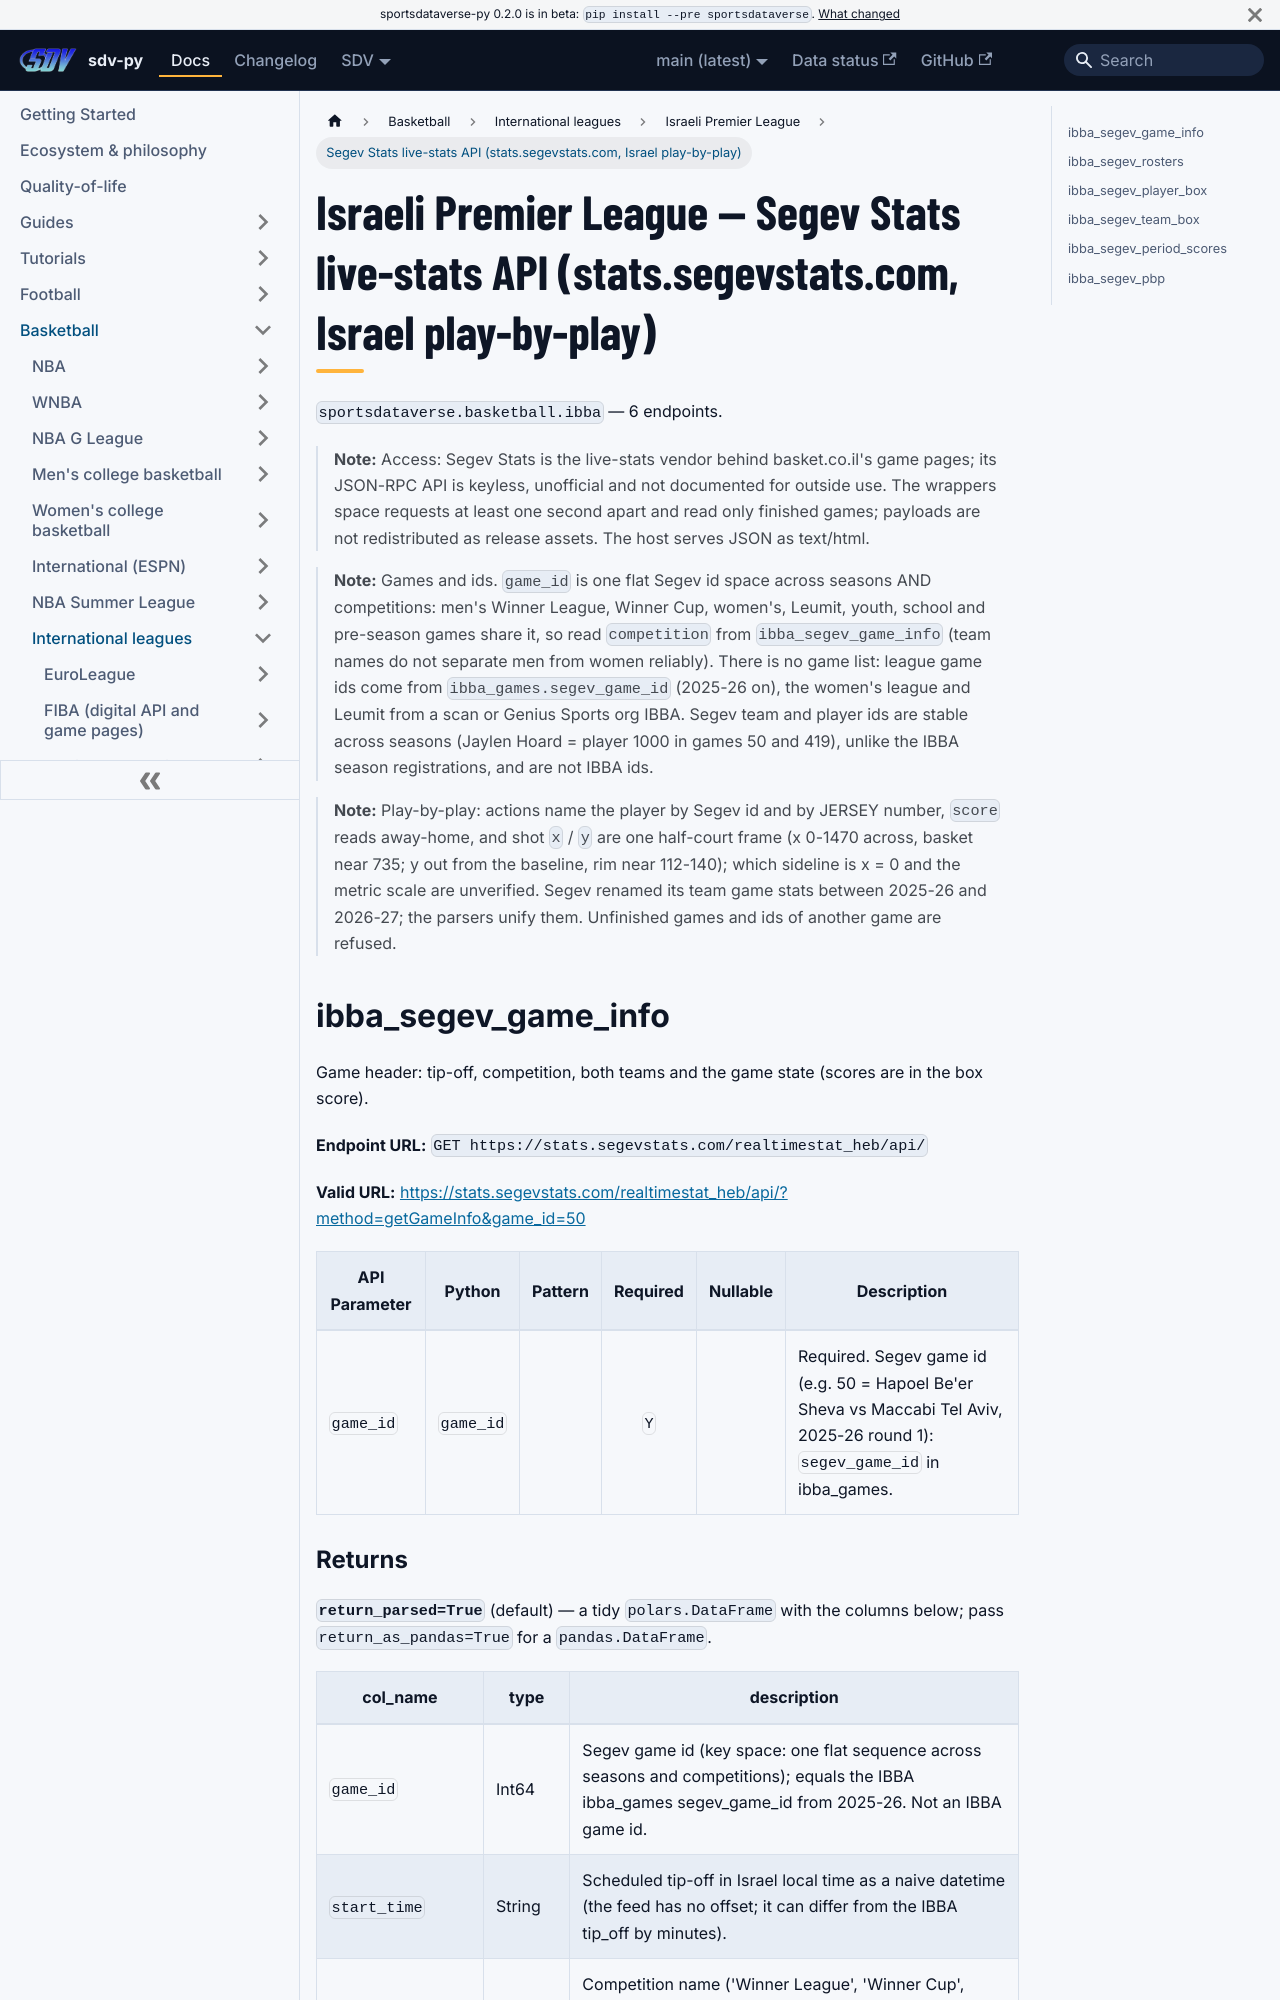

repository: sportsdataverse/sportsdataverse-py · page: docs/ibba/reference/ibba_segev/index.html · generator: docusaurus

---
title: Israeli Premier League — Segev Stats live-stats API (stats.segevstats.com, Israel play-by-play)
sidebar_label: Segev Stats live-stats API (stats.segevstats.com, Israel play-by-play)
description: "Israeli Premier League — Segev Stats live-stats API (stats.segevstats.com, Israel play-by-play) — endpoint reference in sdv-py, the SportsDataverse Python package."
sidebar_position: 11
toc_max_heading_level: 2
---
# Israeli Premier League — Segev Stats live-stats API (stats.segevstats.com, Israel play-by-play)

`sportsdataverse.basketball.ibba` — 6 endpoints.

> **Note:** Access: Segev Stats is the live-stats vendor behind basket.co.il's game pages; its JSON-RPC API is keyless, unofficial and not documented for outside use. The wrappers space requests at least one second apart and read only finished games; payloads are not redistributed as release assets. The host serves JSON as text/html.

> **Note:** Games and ids. `game_id` is one flat Segev id space across seasons AND competitions: men's Winner League, Winner Cup, women's, Leumit, youth, school and pre-season games share it, so read `competition` from `ibba_segev_game_info` (team names do not separate men from women reliably). There is no game list: league game ids come from `ibba_games.segev_game_id` (2025-26 on), the women's league and Leumit from a scan or Genius Sports org IBBA. Segev team and player ids are stable across seasons (Jaylen Hoard = player 1000 in games 50 and 419), unlike the IBBA season registrations, and are not IBBA ids.

> **Note:** Play-by-play: actions name the player by Segev id and by JERSEY number, `score` reads away-home, and shot `x` / `y` are one half-court frame (x 0-1470 across, basket near 735; y out from the baseline, rim near 112-140); which sideline is x = 0 and the metric scale are unverified. Segev renamed its team game stats between 2025-26 and 2026-27; the parsers unify them. Unfinished games and ids of another game are refused.
